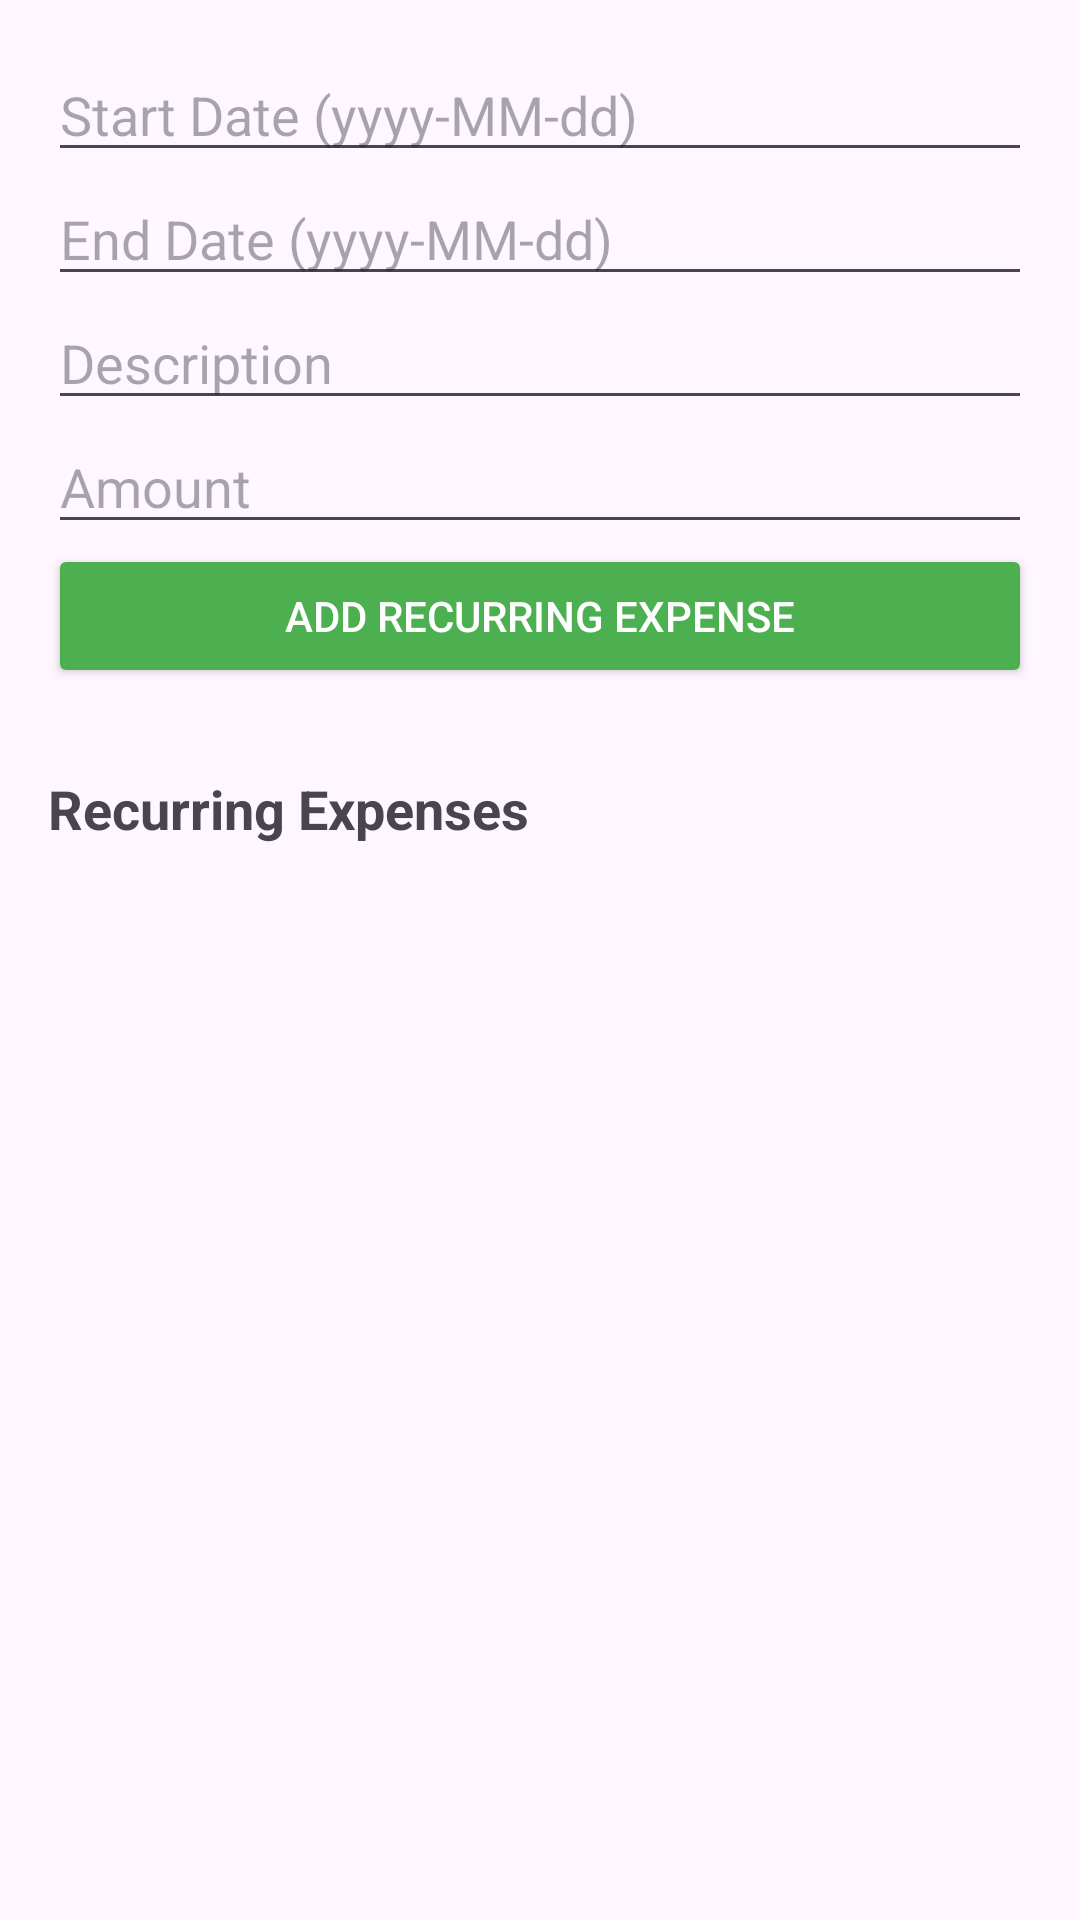

Layout XML and referenced resources for this Android screen:
<!-- AndroidManifest.xml: application theme Theme.BatDauTuDau -->
<!-- res/layout/activity_recurring.xml -->
<?xml version="1.0" encoding="utf-8"?>
<LinearLayout xmlns:android="http://schemas.android.com/apk/res/android"
    android:layout_width="match_parent"
    android:layout_height="match_parent"
    android:orientation="vertical"
    android:id="@+id/recuuring_activity"
    android:padding="16dp">

    <EditText
        android:id="@+id/editStaartDate"
        android:layout_width="match_parent"
        android:layout_height="wrap_content"
        android:hint="Start Date (yyyy-MM-dd)" />

    <EditText
        android:id="@+id/editEndDate"
        android:layout_width="match_parent"
        android:layout_height="wrap_content"
        android:hint="End Date (yyyy-MM-dd)" />

    <EditText
        android:id="@+id/etDescription"
        android:layout_width="match_parent"
        android:layout_height="wrap_content"
        android:hint="Description" />

    <EditText
        android:id="@+id/etAmount"
        android:layout_width="match_parent"
        android:layout_height="wrap_content"
        android:hint="Amount"
        android:inputType="numberDecimal" />
    <Button
        android:id="@+id/btnAddRecurringExpense"
        android:layout_width="match_parent"
        android:layout_height="wrap_content"
        android:text="Add Recurring Expense"
        android:textColor="#FFFFFF"
        android:backgroundTint="@color/login_button_color"
        android:drawablePadding="8dp"
        android:padding="12dp"
        android:elevation="4dp"
        android:layout_marginBottom="12dp"
        android:fontFamily="sans-serif-medium" />
    <TextView
        android:id="@+id/tvRecurringHeader"
        android:layout_width="match_parent"
        android:layout_height="wrap_content"
        android:text="Recurring Expenses"
        android:textSize="18sp"
        android:textStyle="bold"
        android:layout_marginTop="16dp" />

    <ListView
        android:id="@+id/listRecurringExpenses"
        android:layout_width="match_parent"
        android:layout_height="0dp"
        android:layout_weight="1"
        android:divider="@android:color/darker_gray"
        android:dividerHeight="1dp" />
</LinearLayout>
<!-- resources referenced by this layout -->
<resources>
  <color name="login_button_color">#4CAF50</color>
  <style name="Theme.BatDauTuDau" parent="Base.Theme.BatDauTuDau" />
  <style name="Base.Theme.BatDauTuDau" parent="Theme.Material3.DayNight.NoActionBar">
          
          
      </style>
</resources>
